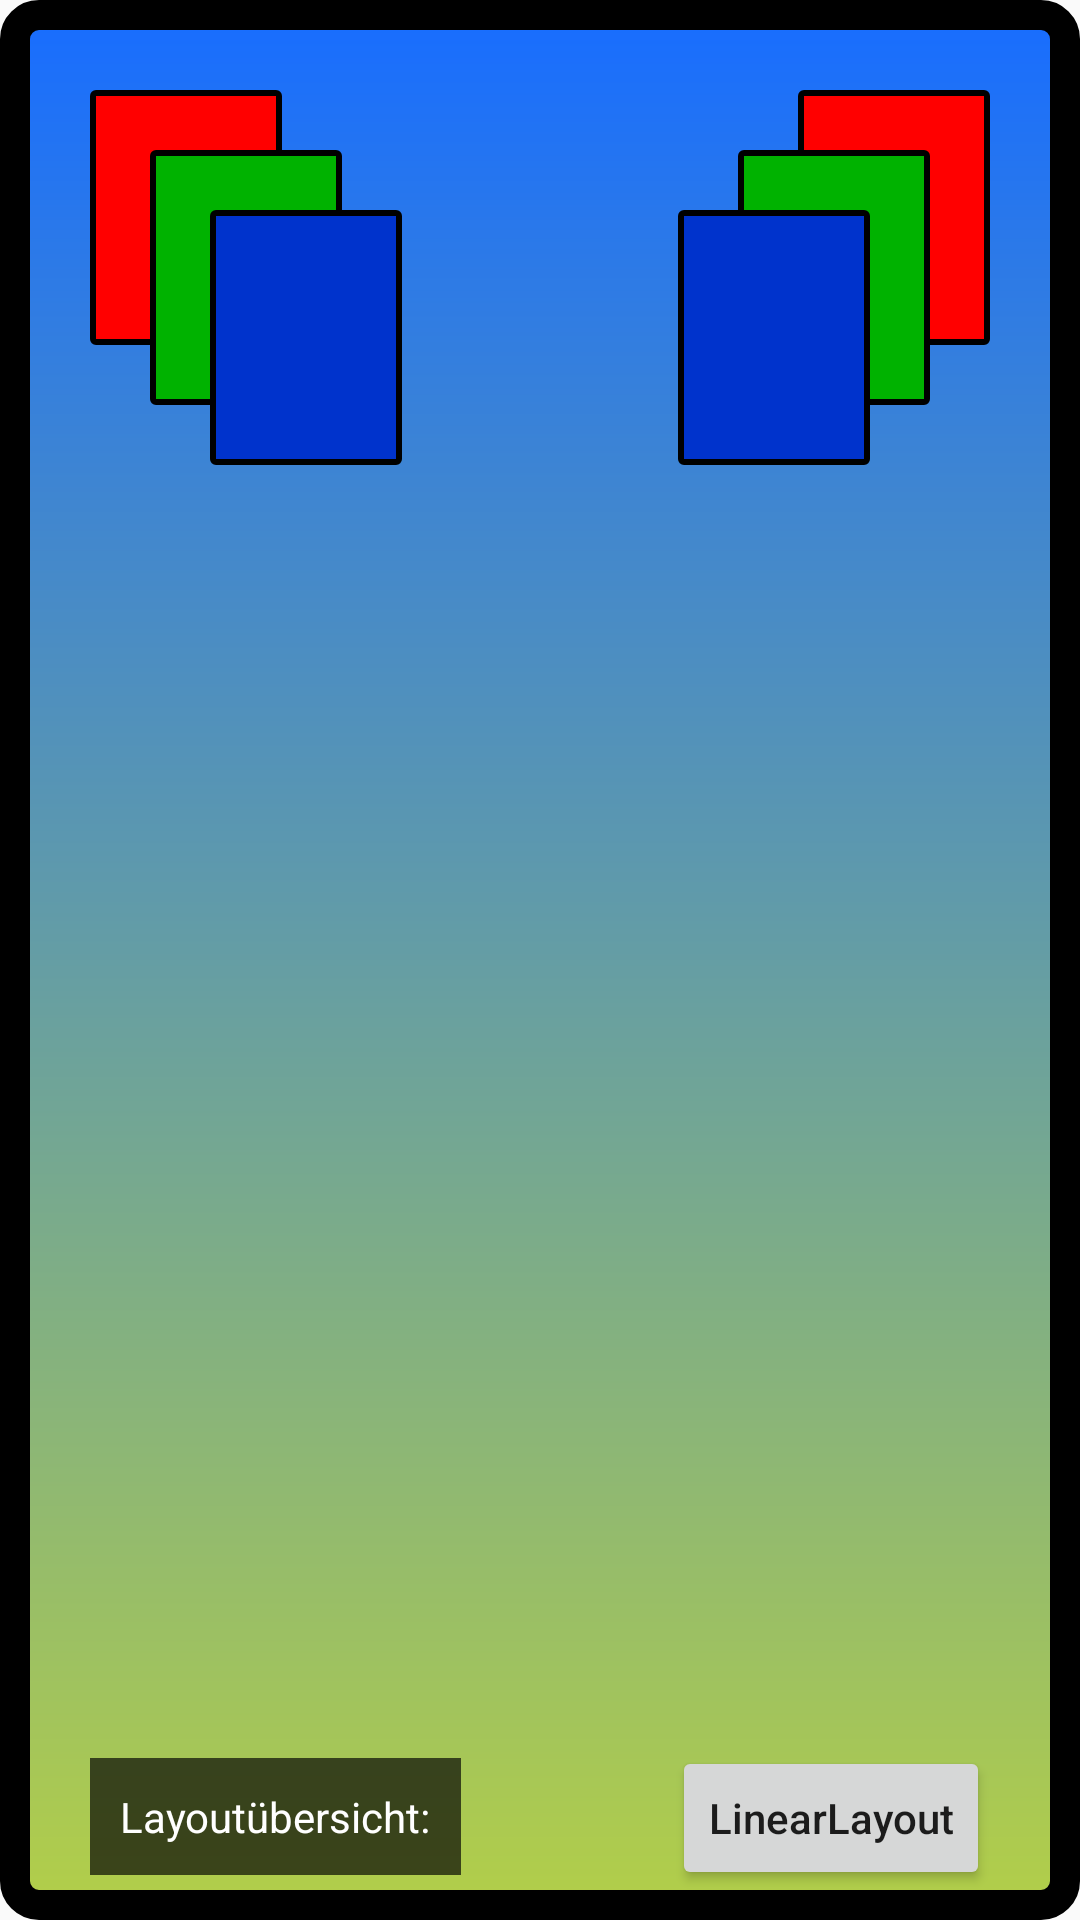

Layout XML and referenced resources for this Android screen:
<!-- AndroidManifest.xml: application theme AppTheme -->
<!-- res/layout/activity_frame.xml -->
<?xml version="1.0" encoding="utf-8"?>
<FrameLayout xmlns:android="http://schemas.android.com/apk/res/android"
    android:layout_width="match_parent"
    android:layout_height="match_parent"
    android:background="@drawable/app_background">
    <ImageView
        android:layout_width="wrap_content"
        android:layout_height="wrap_content"
        android:src="@drawable/red_card"
        android:layout_marginLeft="30dp"
        android:layout_marginTop="30dp"/>
    <ImageView
        android:layout_width="wrap_content"
        android:layout_height="wrap_content"
        android:src="@drawable/green_card"
        android:layout_marginLeft="50dp"
        android:layout_marginTop="50dp"/>
    <ImageView
        android:layout_width="wrap_content"
        android:layout_height="wrap_content"
        android:src="@drawable/blue_card"
        android:layout_marginLeft="70dp"
        android:layout_marginTop="70dp"/>
    <TextView
        android:layout_width="wrap_content"
        android:layout_height="wrap_content"
        android:text="@string/hello_world"
        android:layout_marginLeft="30dp"
        android:layout_marginBottom="15dp"
        android:padding="10dp"
        android:background="#aa000000"
        android:textColor="#ffffff"
        android:layout_gravity="bottom|left"/>

    <Button
        android:layout_width="wrap_content"
        android:layout_height="wrap_content"
        android:text="@string/linear_layout"
        android:layout_marginRight="30dp"
        android:layout_marginBottom="10dp"
        android:layout_gravity="bottom|right"/>

    <ImageView
        android:layout_width="wrap_content"
        android:layout_height="wrap_content"
        android:src="@drawable/red_card"
        android:layout_marginRight="30dp"
        android:layout_marginTop="30dp"
        android:layout_gravity="right"/>

    <ImageView
        android:layout_width="wrap_content"
        android:layout_height="wrap_content"
        android:src="@drawable/green_card"
        android:layout_marginRight="50dp"
        android:layout_marginTop="50dp"
        android:layout_gravity="right"/>

    <ImageView
        android:layout_width="wrap_content"
        android:layout_height="wrap_content"
        android:src="@drawable/blue_card"
        android:layout_marginRight="70dp"
        android:layout_marginTop="70dp"
        android:layout_gravity="right"/>
</FrameLayout>
<!-- resources referenced by this layout -->
<resources>
  <!-- drawable app_background (drawable) -->
  <?xml version="1.0" encoding="utf-8"?>
  <shape xmlns:android="http://schemas.android.com/apk/res/android"
      android:shape="rectangle">
      <stroke
          android:width="10dp"
          android:color="#000000"/>
      <corners android:radius="8dp" />
      <gradient
          android:startColor="#b2ce49"
          android:endColor="#186dff"
          android:angle="90"/>
  </shape>
  <!-- drawable blue_card (drawable) -->
  <?xml version="1.0" encoding="utf-8"?>
  <shape xmlns:android="http://schemas.android.com/apk/res/android">
      <solid android:color="#0033CC"
          android:layout_width="wrap_content"
          android:layout_height="wrap_content" />
      <corners android:radius="1dp"/>
      <stroke android:width="2dp"
          android:color="#000000"/>
      <size android:width="64dp"
          android:height="85dp"/>
  </shape>
  <!-- drawable green_card (drawable) -->
  <?xml version="1.0" encoding="utf-8"?>
  <shape xmlns:android="http://schemas.android.com/apk/res/android">
      <solid android:color="#00B200"
          android:layout_width="wrap_content"
          android:layout_height="wrap_content" />
      <corners android:radius="1dp"/>
      <stroke android:width="2dp"
          android:color="#000000"/>
      <size android:width="64dp"
          android:height="85dp"/>
  </shape>
  <!-- drawable red_card (drawable) -->
  <?xml version="1.0" encoding="utf-8"?>
  <shape xmlns:android="http://schemas.android.com/apk/res/android">
      <solid android:color="#ff0000"
          android:layout_width="wrap_content"
          android:layout_height="wrap_content" />
      <corners android:radius="1dp"/>
      <stroke android:width="2dp"
          android:color="#000000"/>
      <size android:width="64dp"
          android:height="85dp"/>
  </shape>
  <string name="hello_world">Layoutübersicht:</string>
  <string name="linear_layout">LinearLayout</string>
  <style name="AppTheme" parent="Theme.AppCompat.Light.DarkActionBar">
          
  
          <item name="android:textAllCaps">false</item>
          <item name="colorPrimary">@color/colorPrimary</item>
          <item name="colorPrimaryDark">@color/colorPrimaryDark</item>
          <item name="colorAccent">@color/colorAccent</item>
      </style>
  <color name="colorPrimary">#3F51B5</color>
  <color name="colorPrimaryDark">#303F9F</color>
  <color name="colorAccent">#FF4081</color>
</resources>
